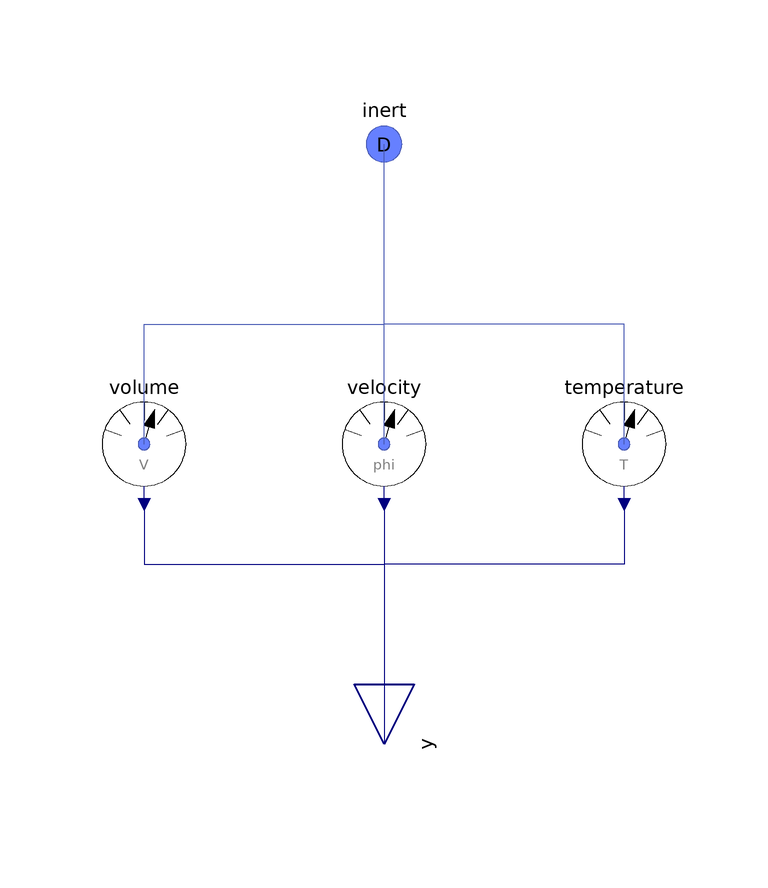

This picture is the connection diagram that the Modelica source below describes through its graphical annotations.

model Species
      "<html>Sensor for the <a href=\"modelica://FCSys.Connectors.InertDalton\">InertDalton</a> connector, e.g., of a <a href=\"modelica://FCSys.Subregions.Species\">Species</a> model</html>"

      extends FCSys.BaseClasses.Icons.Sensor;

      parameter Integer n_lin(
        final min=0,
        final max=3) = 1
        "<html>Number of components of linear momentum (<i>n</i><sub>lin</sub>)</html>";

      Volume volume(final n_lin=n_lin) "Sensor for volume"
        annotation (Placement(transformation(extent={{-50,-60},{-30,-40}})));

      Velocity velocity(final n_lin=n_lin) if n_lin > 1 "Sensor for velocity"
        annotation (Placement(transformation(extent={{-10,-60},{10,-40}})));

      Temperature temperature(final n_lin=n_lin) "Sensor for temperature"
        annotation (Placement(transformation(extent={{30,-60},{50,-40}})));

      Connectors.InertDalton inert(final n_lin=n_lin)
        "Single-species connector for linear momentum and entropy, with additivity of pressure"
        annotation (Placement(transformation(extent={{-10,-10},{10,10}}),
            iconTransformation(extent={{-10,-10},{10,10}})));
      Connectors.RealOutputBus y "Input bus for external signal sources"
        annotation (HideResult=not (internalPress or internalLin1 or
            internalLin2 or internalLin3 or internalEntropy), Placement(
            transformation(
            extent={{-10,-10},{10,10}},
            rotation=270,
            origin={0,-100}), iconTransformation(
            extent={{-10,-10},{10,10}},
            rotation=270,
            origin={0,-100})));

    equation
      connect(volume.inert, inert) annotation (Line(
          points={{-40,-50},{-40,-30},{5.55112e-16,-30},{5.55112e-16,
              5.55112e-16}},
          color={72,90,180},
          smooth=Smooth.None));

      connect(volume.y, y.V) annotation (Line(
          points={{-40,-60},{-40,-70},{5.55112e-16,-70},{5.55112e-16,-100}},
          color={0,0,127},
          smooth=Smooth.None), Text(
          string="%second",
          index=1,
          extent={{6,3},{6,3}}));
      connect(velocity.inert, inert) annotation (Line(
          points={{6.10623e-16,-50},{6.10623e-16,-30},{0,-30},{0,5.55112e-16},{
              5.55112e-16,5.55112e-16}},
          color={72,90,180},
          smooth=Smooth.None));
      connect(velocity.y, y.phi) annotation (Line(
          points={{6.10623e-16,-60},{6.10623e-16,-70},{5.55112e-16,-70},{
              5.55112e-16,-100}},
          color={0,0,127},
          smooth=Smooth.None), Text(
          string="%second",
          index=1,
          extent={{6,3},{6,3}}));
      connect(temperature.inert, inert) annotation (Line(
          points={{40,-50},{40,-30},{5.55112e-16,-30},{5.55112e-16,5.55112e-16}},

          color={72,90,180},
          smooth=Smooth.None));

      connect(temperature.y, y.T) annotation (Line(
          points={{40,-60},{40,-70},{5.55112e-16,-70},{5.55112e-16,-100}},
          color={0,0,127},
          smooth=Smooth.None), Text(
          string="%second",
          index=1,
          extent={{6,3},{6,3}}));
      annotation (
        defaultComponentName="speciesInertSensor",
        Diagram(graphics),
        Icon(graphics));
    end Species;